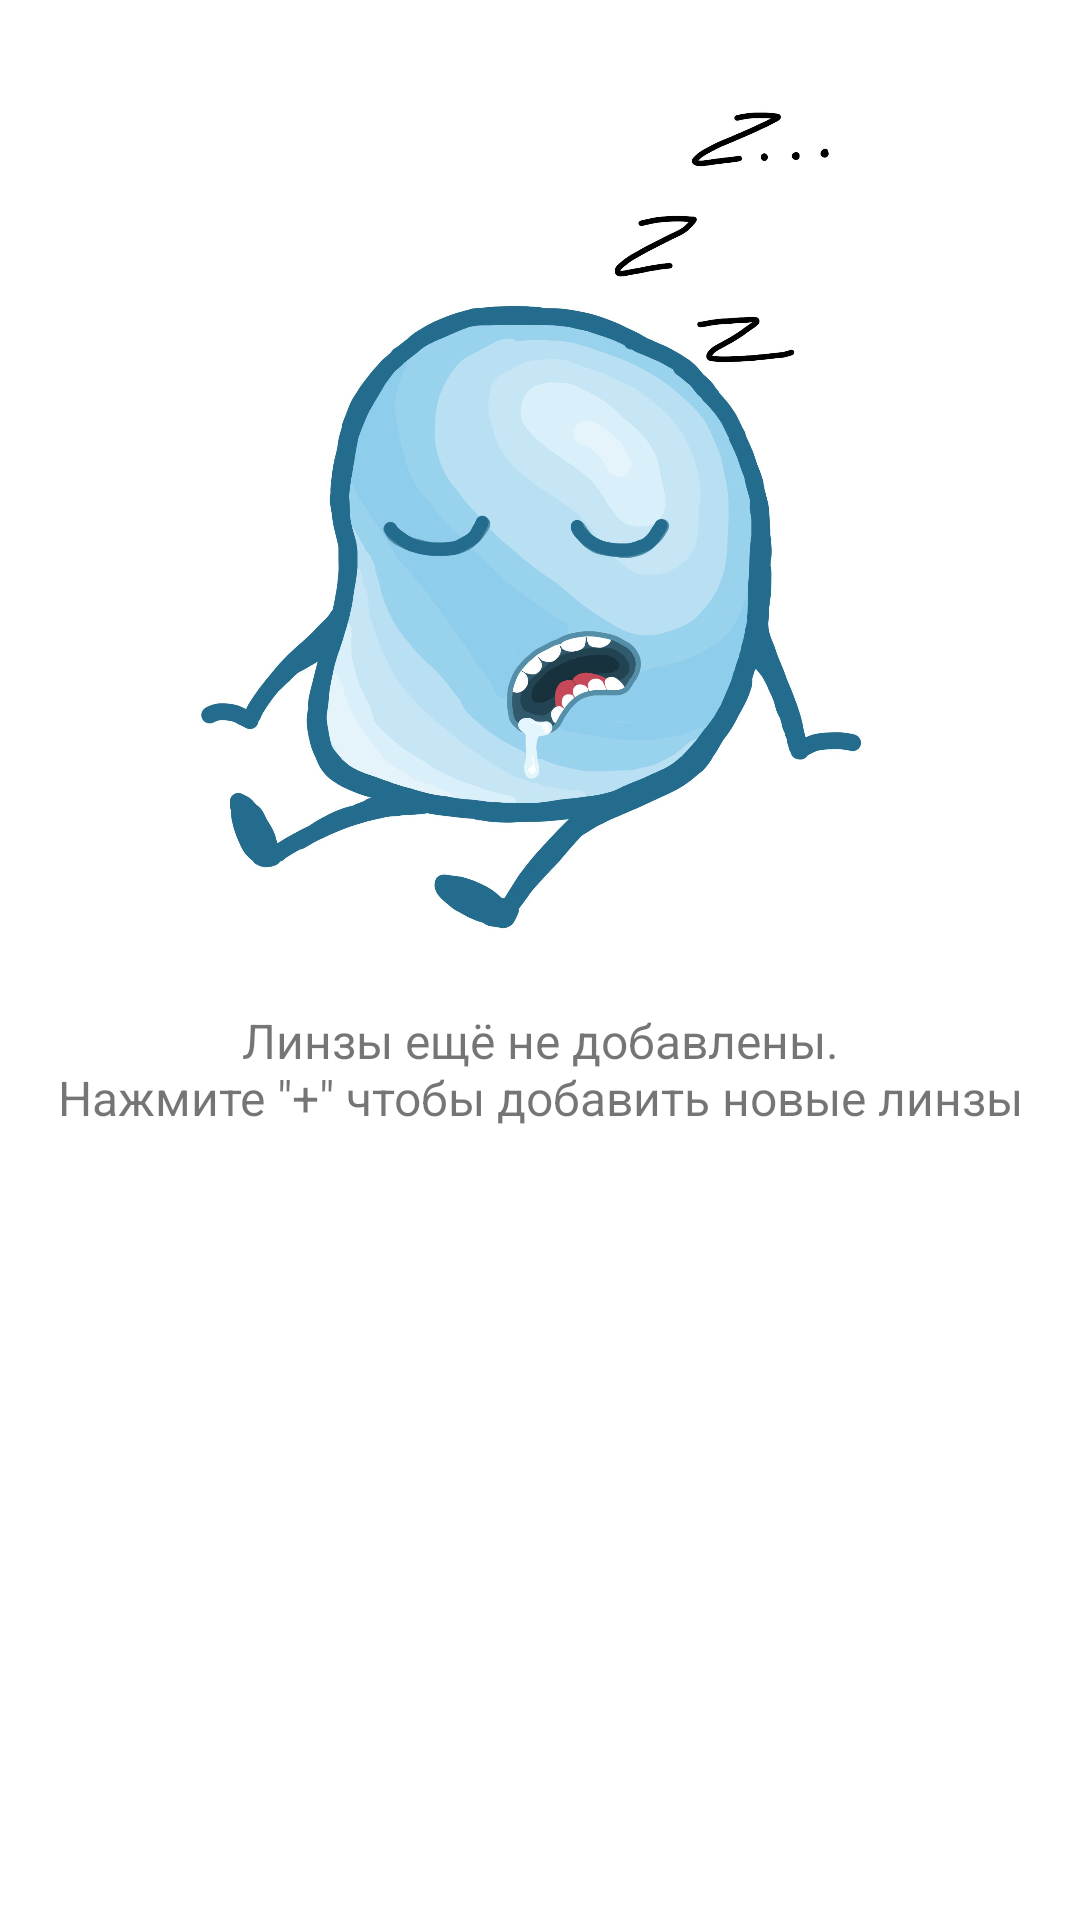

Write the Android layout XML for this screen, with the resource values it uses.
<!-- AndroidManifest.xml: application theme Theme.LensesToday -->
<!-- res/layout/fragment_invite.xml -->
<?xml version="1.0" encoding="utf-8"?>
<androidx.constraintlayout.widget.ConstraintLayout xmlns:android="http://schemas.android.com/apk/res/android"
    xmlns:app="http://schemas.android.com/apk/res-auto"
    xmlns:tools="http://schemas.android.com/tools"
    android:layout_width="match_parent"
    android:layout_height="match_parent"
    tools:context=".ui.fragments.InviteFragment">


    <ImageView
        android:id="@+id/imageView"
        android:layout_width="250dp"
        android:layout_height="280dp"
        android:layout_marginTop="32dp"
        android:src="@drawable/lens_sleeping"
        app:layout_constraintEnd_toEndOf="parent"
        app:layout_constraintStart_toStartOf="parent"
        app:layout_constraintTop_toTopOf="parent" />

    <TextView
        android:id="@+id/textView"
        android:layout_width="wrap_content"
        android:layout_height="wrap_content"
        android:layout_marginTop="24dp"
        android:text="@string/press_button_to_add_new_lenses"
        android:textAlignment="center"
        android:textSize="16sp"
        app:layout_constraintBottom_toBottomOf="parent"
        app:layout_constraintEnd_toEndOf="parent"
        app:layout_constraintStart_toStartOf="parent"
        app:layout_constraintTop_toBottomOf="@+id/imageView"
        app:layout_constraintVertical_bias="0.0" />
</androidx.constraintlayout.widget.ConstraintLayout>
<!-- resources referenced by this layout -->
<resources>
  <!-- drawable lens_sleeping: jpg bitmap (drawable, 179580 bytes) -->
  <string name="press_button_to_add_new_lenses">Линзы ещё не добавлены.\nНажмите \"+\" чтобы добавить новые линзы</string>
  <style name="Theme.LensesToday" parent="Theme.MaterialComponents.DayNight.DarkActionBar">
          
          <item name="colorPrimary">@color/teal</item>
          <item name="colorPrimaryVariant">@color/teal</item>
          <item name="colorOnPrimary">@color/white</item>
          
          <item name="colorSecondary">@color/teal_200</item>
          <item name="colorSecondaryVariant">@color/teal</item>
          <item name="colorOnSecondary">@color/black</item>
          
          <item name="android:statusBarColor" tools:targetApi="l">?attr/colorPrimaryVariant</item>
          
      </style>
  <color name="teal">#FF018786</color>
  <color name="white">#FFFFFFFF</color>
  <color name="teal_200">#FF03DAC5</color>
  <color name="black">#FF000000</color>
</resources>
